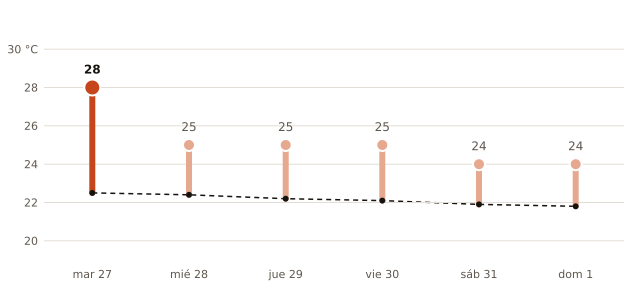

The file beside this chart, header and first rows:
fecha, máxima_prevista_C, máxima_normal_1991_2020_C
2026-10-27, 28, 22.5
2026-10-28, 25, 22.4
2026-10-29, 25, 22.2
2026-10-30, 25, 22.1
2026-10-31, 24, 21.9
2026-11-01, 24, 21.8
